4-way image classification set "dataset_cleaned" from GitHub (Diogo-Rodriigues/AP_Modulo2); label vocabulary: biliary leaks, lithiasis, normal, stricture.

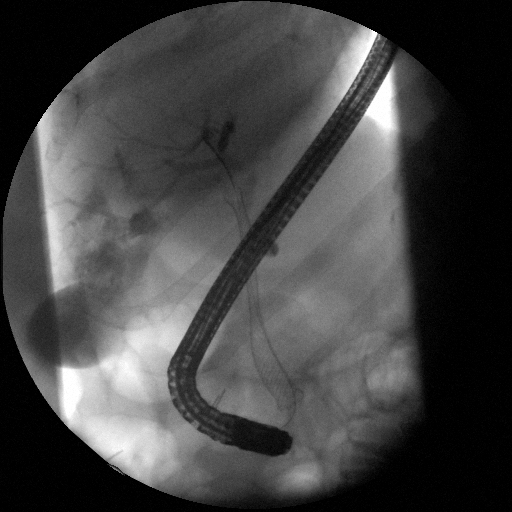
Label: biliary leaks

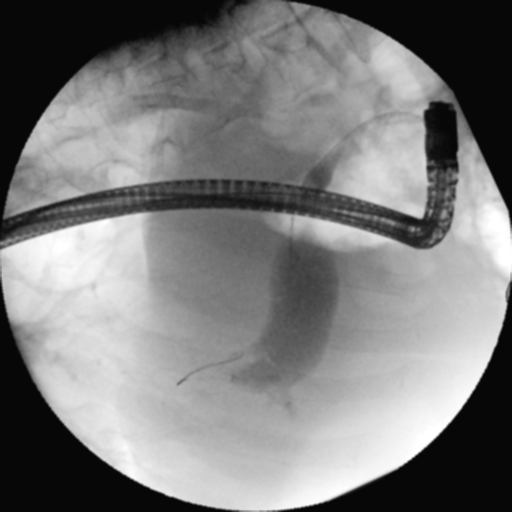
Label: stricture

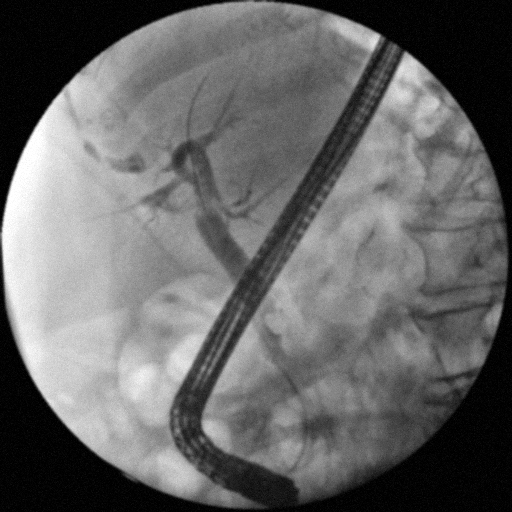
Label: lithiasis

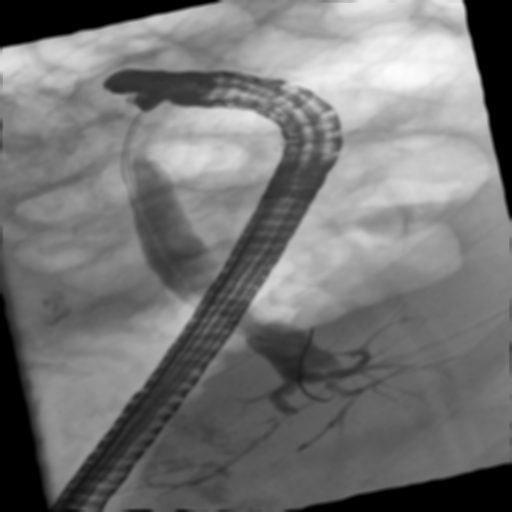
Label: normal

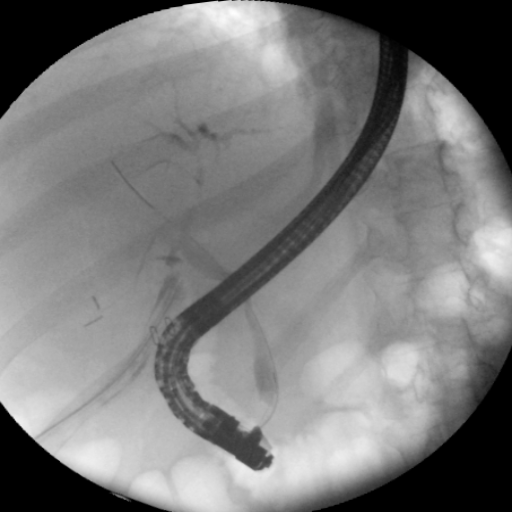
Label: biliary leaks

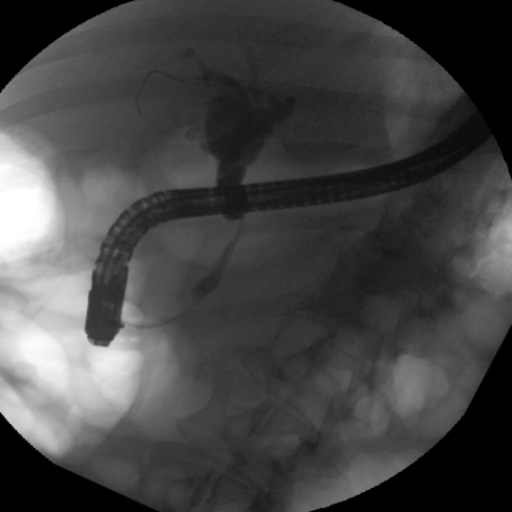
Label: stricture
